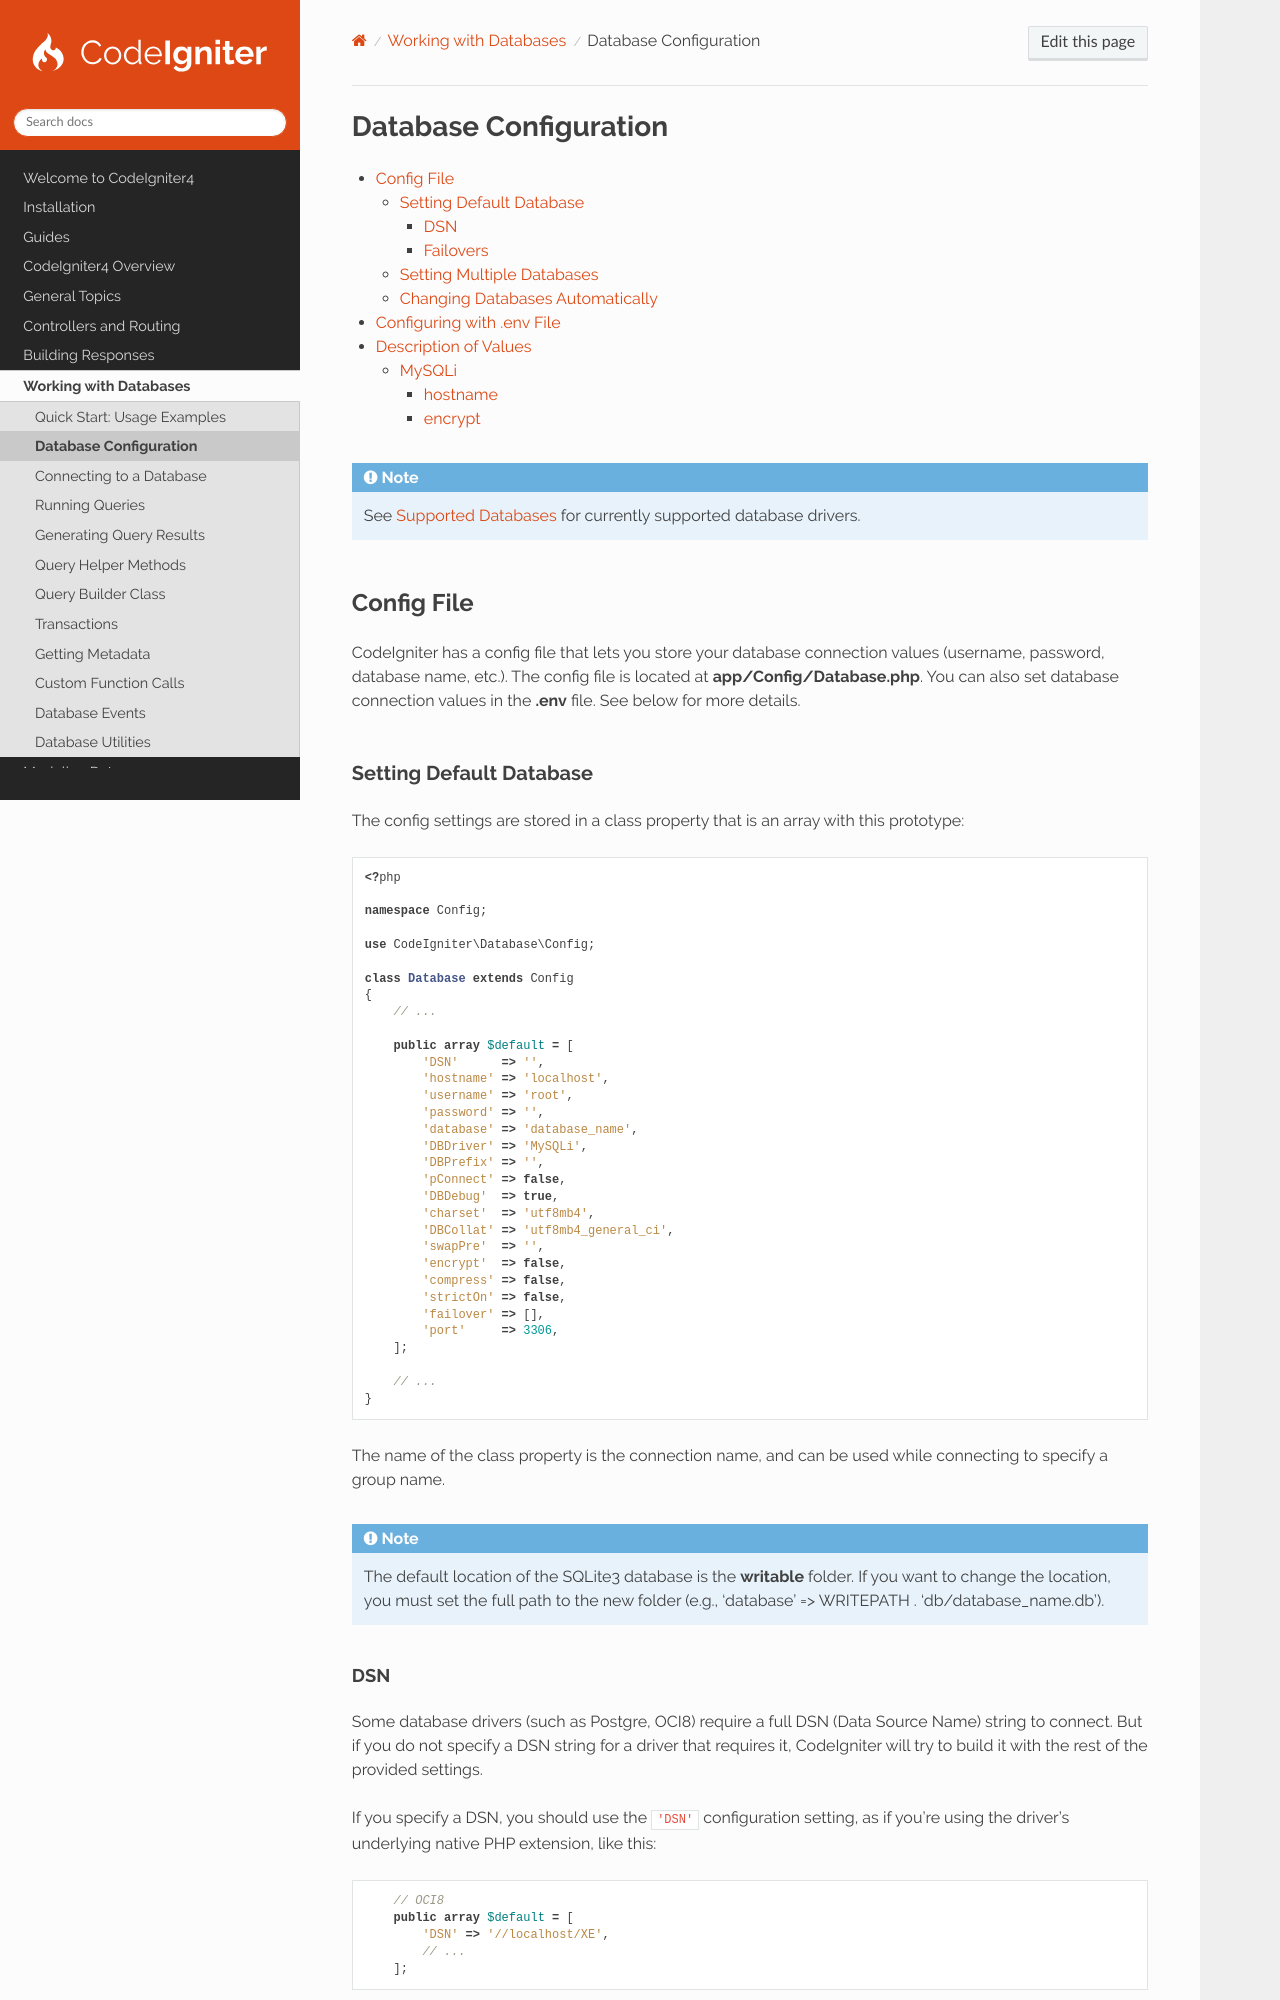

repository: codeigniter4/CodeIgniter4 · page: database/configuration.html · generator: sphinx

######################
Database Configuration
######################

.. contents::
    :local:
    :depth: 3

.. note::
    See :ref:`requirements-supported-databases` for currently supported database drivers.

***********
Config File
***********

CodeIgniter has a config file that lets you store your database connection values (username, password, database name,
etc.). The config file is located at **app/Config/Database.php**. You can also set database connection values in the
**.env** file. See below for more details.

Setting Default Database
========================

The config settings are stored in a class property that is an array with this prototype:

.. literalinclude:: configuration/001.php

The name of the class property is the connection name, and can be used while connecting to specify a group name.

.. note:: The default location of the SQLite3 database is the **writable** folder. If you want to change the location,
    you must set the full path to the new folder (e.g., 'database' => WRITEPATH . 'db/database_name.db').

DSN
---

Some database drivers (such as Postgre, OCI8) require a full DSN (Data Source Name) string to connect. But if you do not
specify a DSN string for a driver that requires it, CodeIgniter will try to build it with the rest of the provided
settings.

If you specify a DSN, you should use the ``'DSN'`` configuration setting, as if you're using the driver's underlying
native PHP extension, like this:

.. literalinclude:: configuration/002.php
    :lines: 11-15

DSN in Universal Manner
^^^^^^^^^^^^^^^^^^^^^^^

You can also set a DSN in a universal manner (URL-like). In that case, DSNs must have this prototype:

.. literalinclude:: configuration/003.php
    :lines: 11-14

To override default config values when connecting with a universal version of the DSN string, add the config variables
as a query string:

.. literalinclude:: configuration/004.php
    :lines: 11-15

.. literalinclude:: configuration/010.php
    :lines: 11-15

.. note:: If you provide a DSN string and it is missing some valid settings (e.g., the database character set), which
    are present in the rest of the configuration fields, CodeIgniter will append them.
